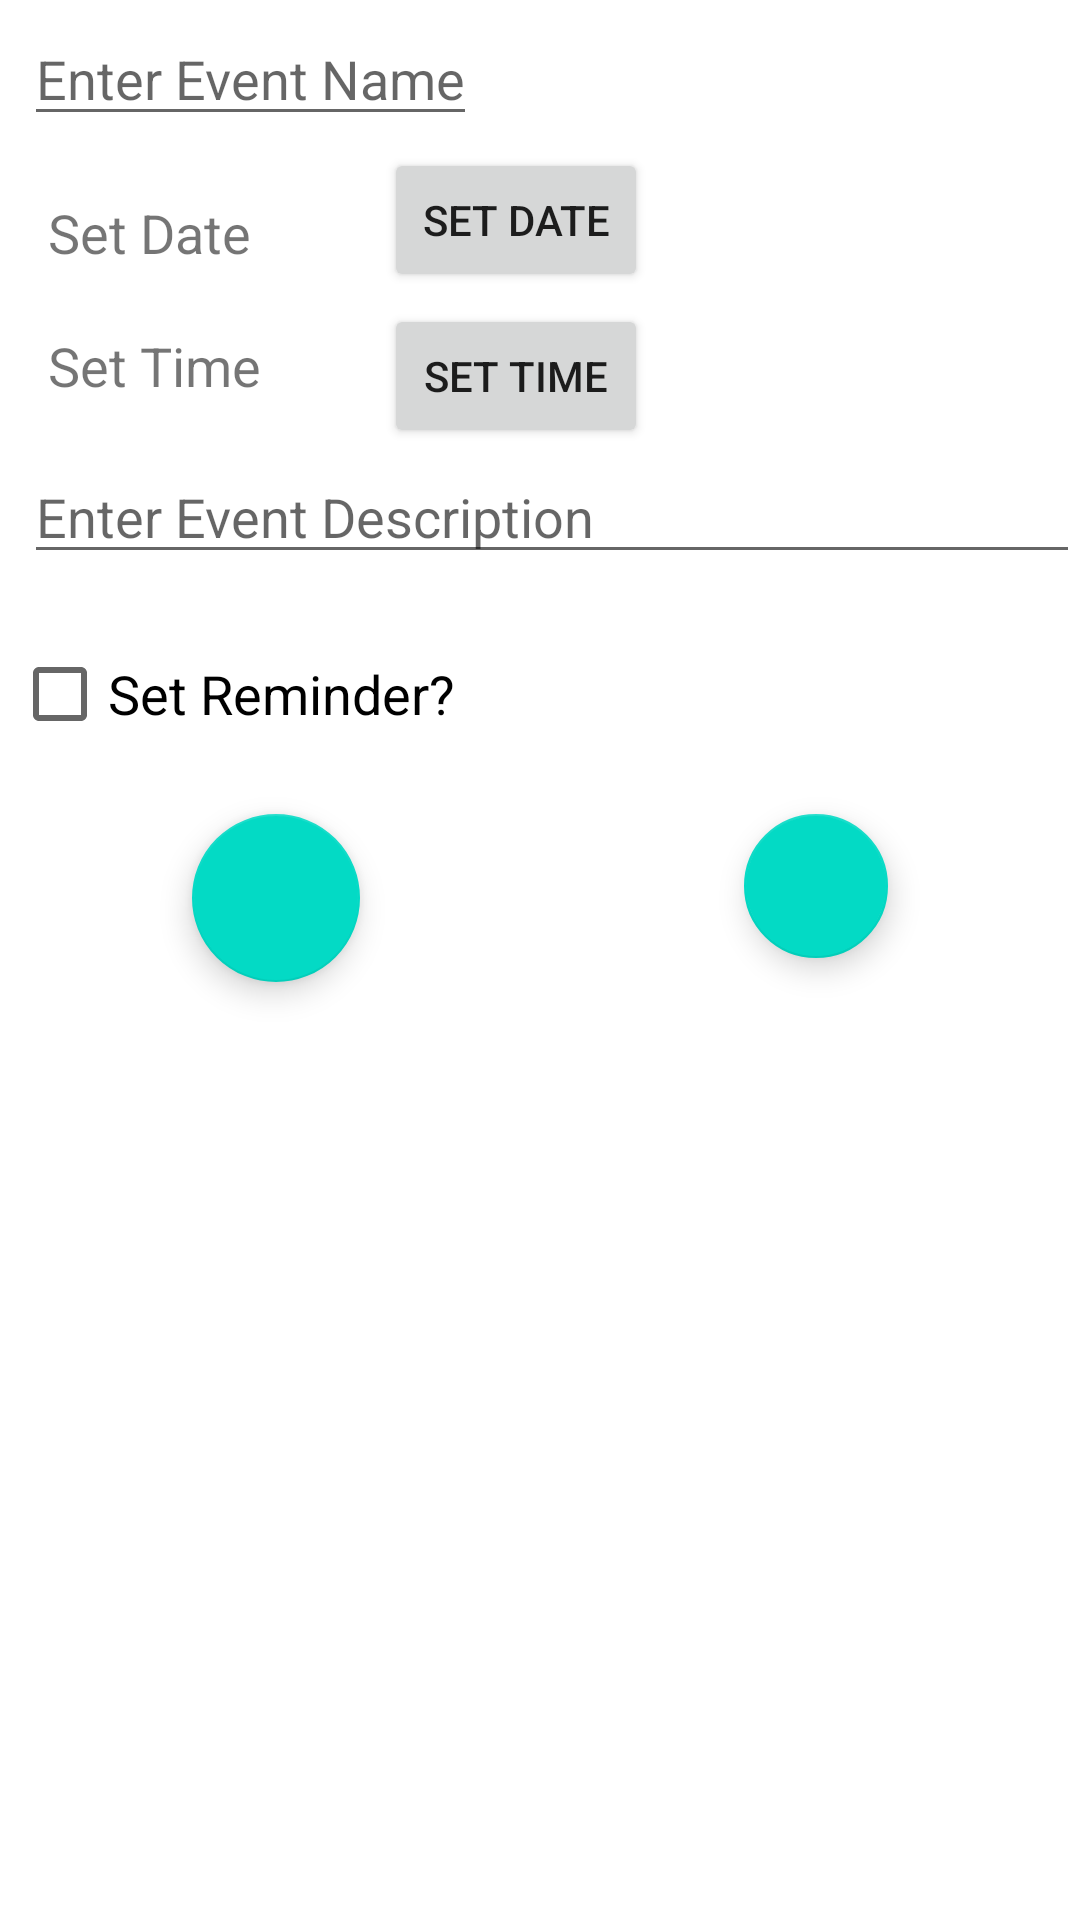

Android layout source for this screen:
<!-- AndroidManifest.xml: application theme Theme.OOPS_Project -->
<!-- res/layout/activity_add_event.xml -->
<?xml version="1.0" encoding="utf-8"?>
<RelativeLayout xmlns:android="http://schemas.android.com/apk/res/android"
    xmlns:tools="http://schemas.android.com/tools"
    android:layout_width="wrap_content"
    android:layout_height="wrap_content"
    android:layout_marginTop="160dp"
    tools:context=".Activities.AddEventActivity">

    <EditText
        android:id="@+id/event_name"
        android:layout_width="wrap_content"
        android:layout_height="wrap_content"
        android:layout_marginLeft="8dp"
        android:layout_marginTop="4dp"
        android:hint="Enter Event Name"
        android:textSize="18dp" />

    <TextView
        android:id="@+id/event_date_text_view"
        android:layout_width="100dp"
        android:layout_height="wrap_content"
        android:layout_below="@id/event_name"
        android:layout_marginLeft="16dp"
        android:layout_marginTop="20dp"
        android:text="@string/set_date"
        android:textSize="18dp" />

    <Button
        android:id="@+id/event_set_date"
        android:layout_width="wrap_content"
        android:layout_height="wrap_content"
        android:layout_below="@+id/event_name"
        android:layout_marginLeft="12dp"
        android:layout_marginTop="4dp"
        android:layout_toRightOf="@id/event_date_text_view"
        android:onClick="openDateDialog"
        android:text="Set Date" />

    <TextView
        android:id="@+id/event_time_text_view"
        android:layout_width="100dp"
        android:layout_height="wrap_content"
        android:layout_below="@id/event_date_text_view"
        android:layout_marginLeft="16dp"
        android:layout_marginTop="20dp"
        android:text="@string/set_time"
        android:textSize="18dp" />

    <Button
        android:id="@+id/event_set_time"
        android:layout_width="wrap_content"
        android:layout_height="wrap_content"
        android:layout_below="@id/event_set_date"
        android:layout_marginLeft="12dp"
        android:layout_marginTop="4dp"
        android:layout_toRightOf="@id/event_time_text_view"
        android:onClick="openTimeDialog"
        android:text="Set Time" />

    <EditText
        android:id="@+id/event_description"
        android:layout_width="match_parent"
        android:layout_height="wrap_content"
        android:layout_below="@id/event_time_text_view"
        android:layout_marginLeft="8dp"
        android:layout_marginTop="16dp"
        android:ems="10"
        android:gravity="start|top"
        android:hint="Enter Event Description"
        android:inputType="textMultiLine"
        android:textSize="18dp" />

    <CheckBox
        android:id="@+id/event_reminder"
        android:layout_width="wrap_content"
        android:layout_height="wrap_content"
        android:layout_below="@id/event_description"
        android:layout_marginLeft="4dp"
        android:layout_marginTop="16dp"
        android:text="Set Reminder?"
        android:textSize="18dp" />

    <com.google.android.material.floatingactionbutton.FloatingActionButton
        android:id="@+id/save_fab"
        android:layout_width="wrap_content"
        android:layout_height="wrap_content"
        android:layout_marginVertical="16dp"
        android:layout_marginHorizontal="64dp"
        android:layout_below="@id/event_reminder"
        android:onClick="save"
        android:src="@drawable/baseline_save_24" />

    <com.google.android.material.floatingactionbutton.FloatingActionButton
        android:layout_width="wrap_content"
        android:layout_height="wrap_content"
        android:layout_marginHorizontal="64dp"
        android:layout_marginVertical="16dp"
        android:layout_below="@id/event_reminder"
        android:layout_toRightOf="@id/save_fab"
        android:onClick="delete"
        android:src="@drawable/baseline_close_24" />
</RelativeLayout>
<!-- resources referenced by this layout -->
<resources>
  <string name="set_date">Set Date</string>
  <string name="set_time">Set Time</string>
  <style name="Theme.OOPS_Project" parent="Theme.MaterialComponents.DayNight.NoActionBar">
          
          <item name="colorPrimary">@color/purple_500</item>
          <item name="colorPrimaryVariant">@color/purple_700</item>
          <item name="colorOnPrimary">@color/white</item>
          
          <item name="colorSecondary">@color/teal_200</item>
          <item name="colorSecondaryVariant">@color/teal_700</item>
          <item name="colorOnSecondary">@color/black</item>
          
          <item name="android:statusBarColor" tools:targetApi="l">?attr/colorPrimaryVariant</item>
          
      </style>
  <color name="purple_500">#FF6200EE</color>
  <color name="purple_700">#FF3700B3</color>
  <color name="white">#FFFFFFFF</color>
  <color name="teal_200">#FF03DAC5</color>
  <color name="teal_700">#FF018786</color>
  <color name="black">#FF000000</color>
</resources>
